Photos from the image-classification dataset "data" in the GitHub repository Monster-IA-Team/Monster-IA-Backend. Its 13 classes are: basic, Full Throttle, Juiced Mango Loco, Juiced Monarch, The Doctor, Ultra Blue, Ultra Fiesta Mango, Ultra Gold, Ultra Peachy Keen, Ultra Red, Ultra Rosa, Ultra Violet, Ultra Watermelon.

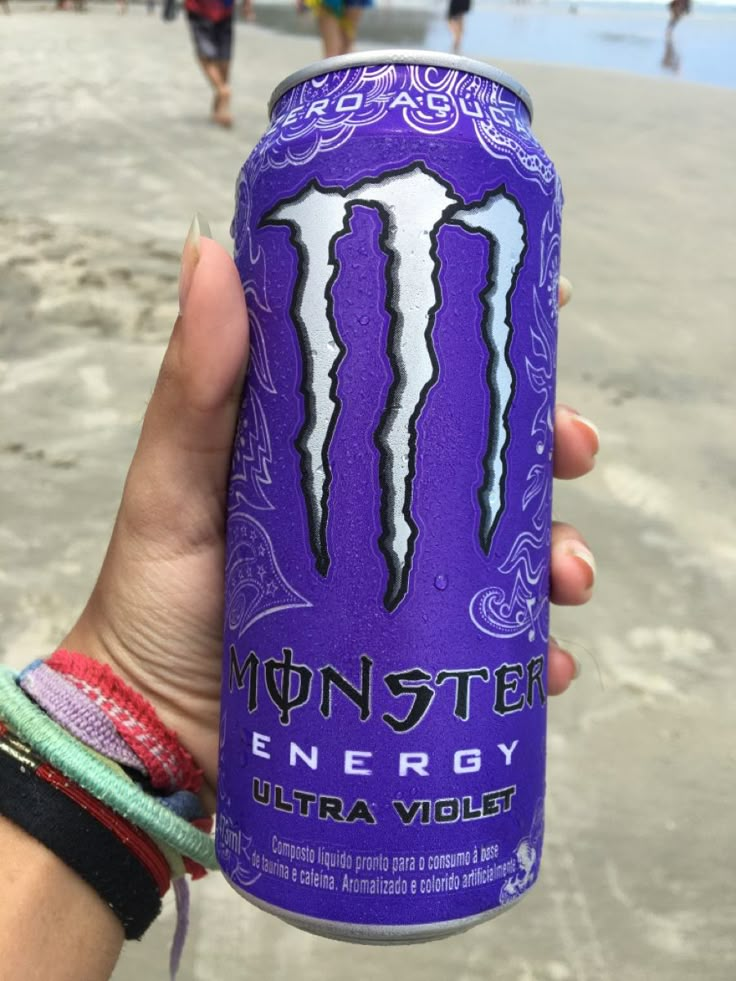
Label: Ultra Violet

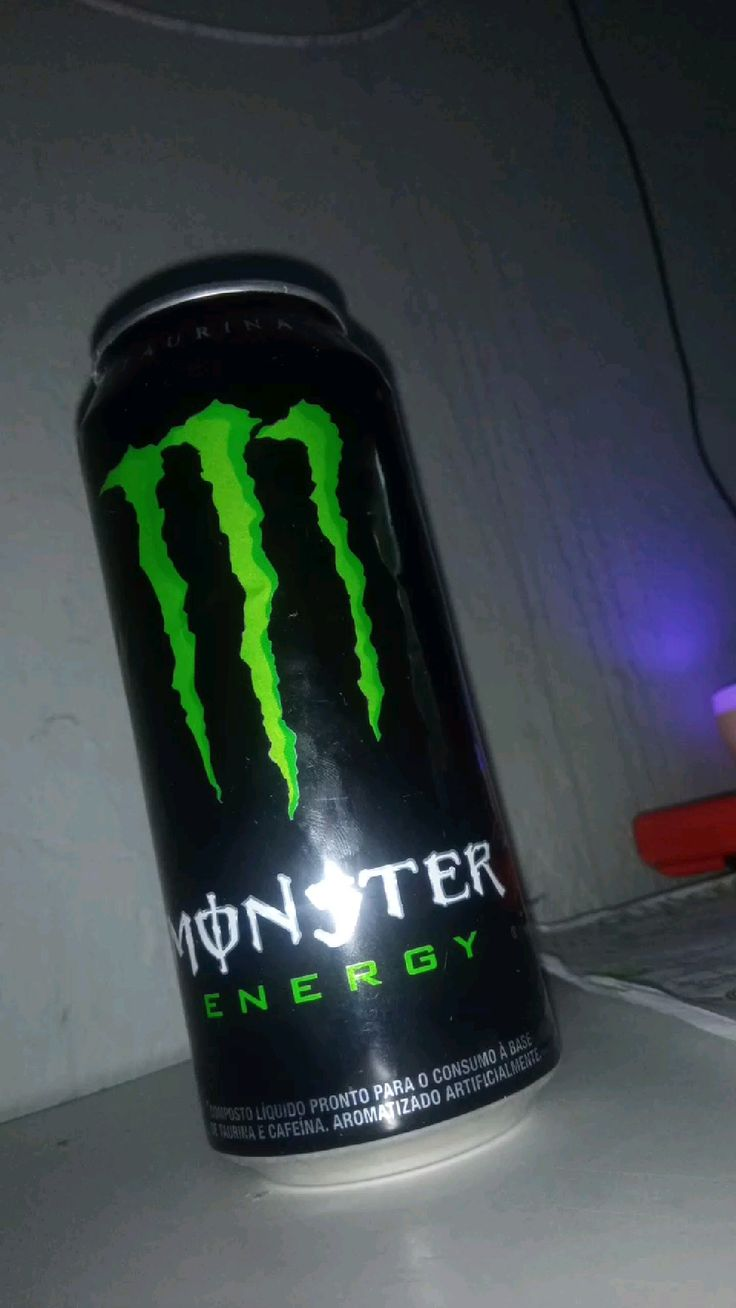
Label: basic

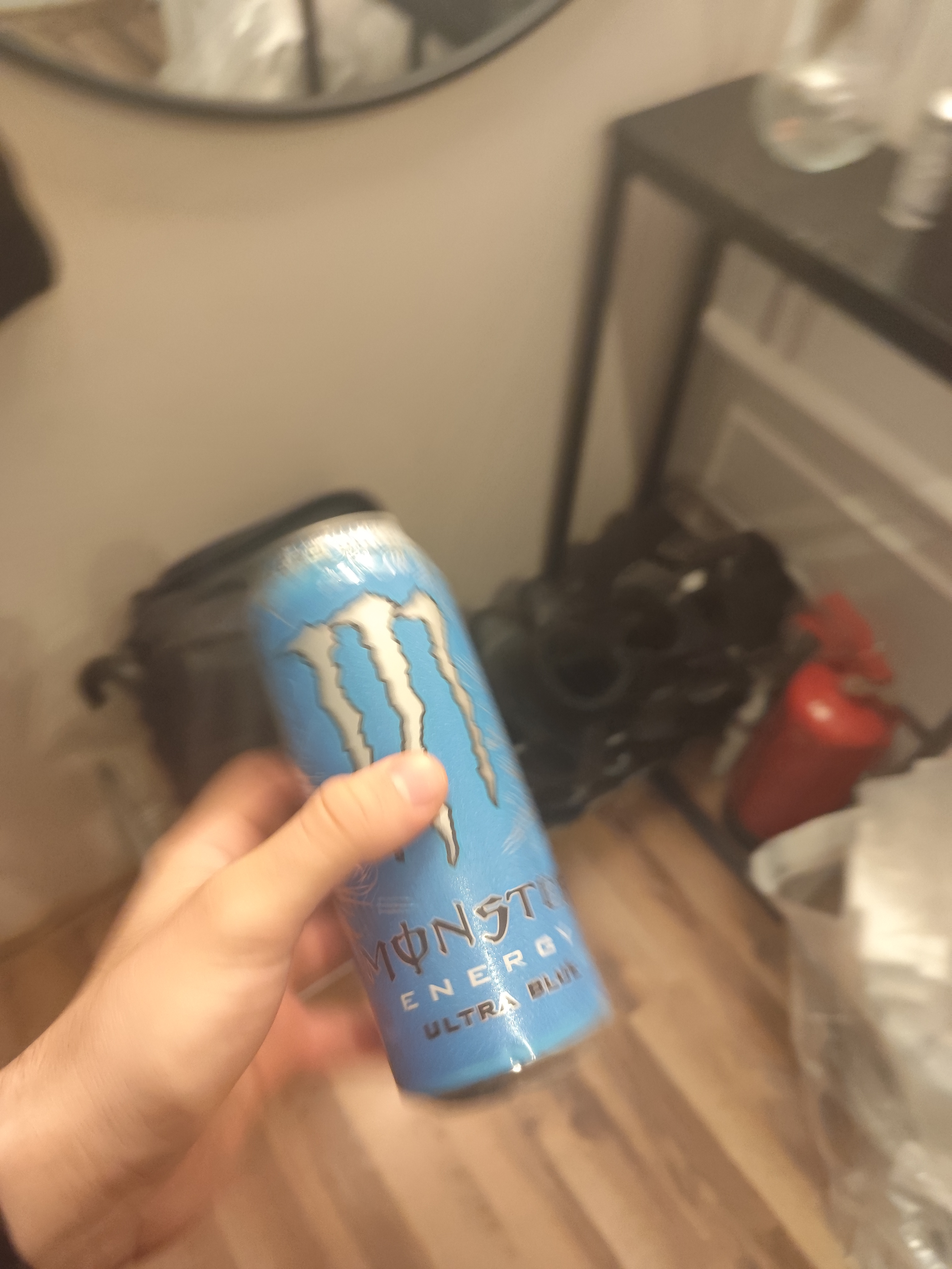
Label: Ultra Blue

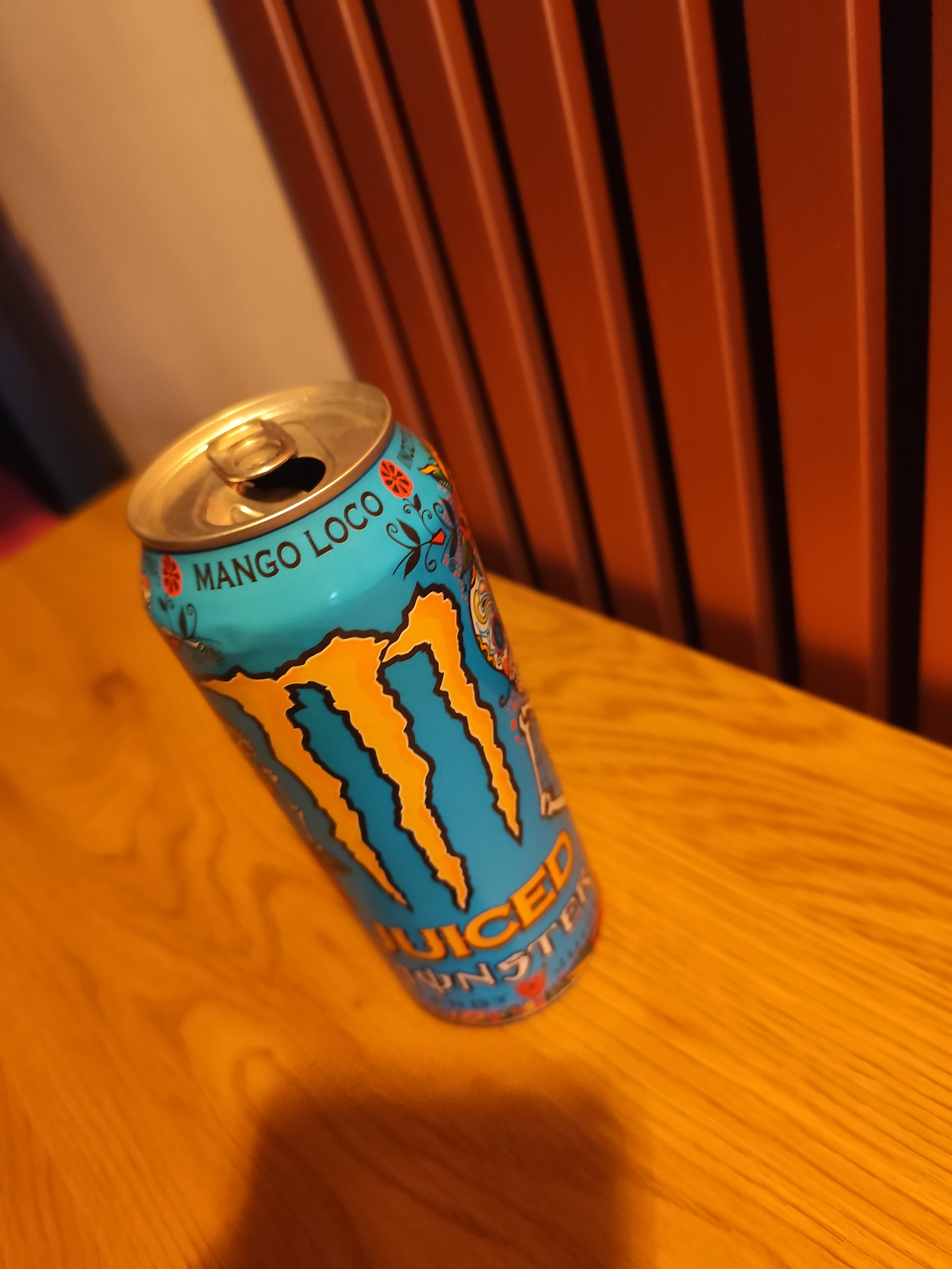
Label: Juiced Mango Loco

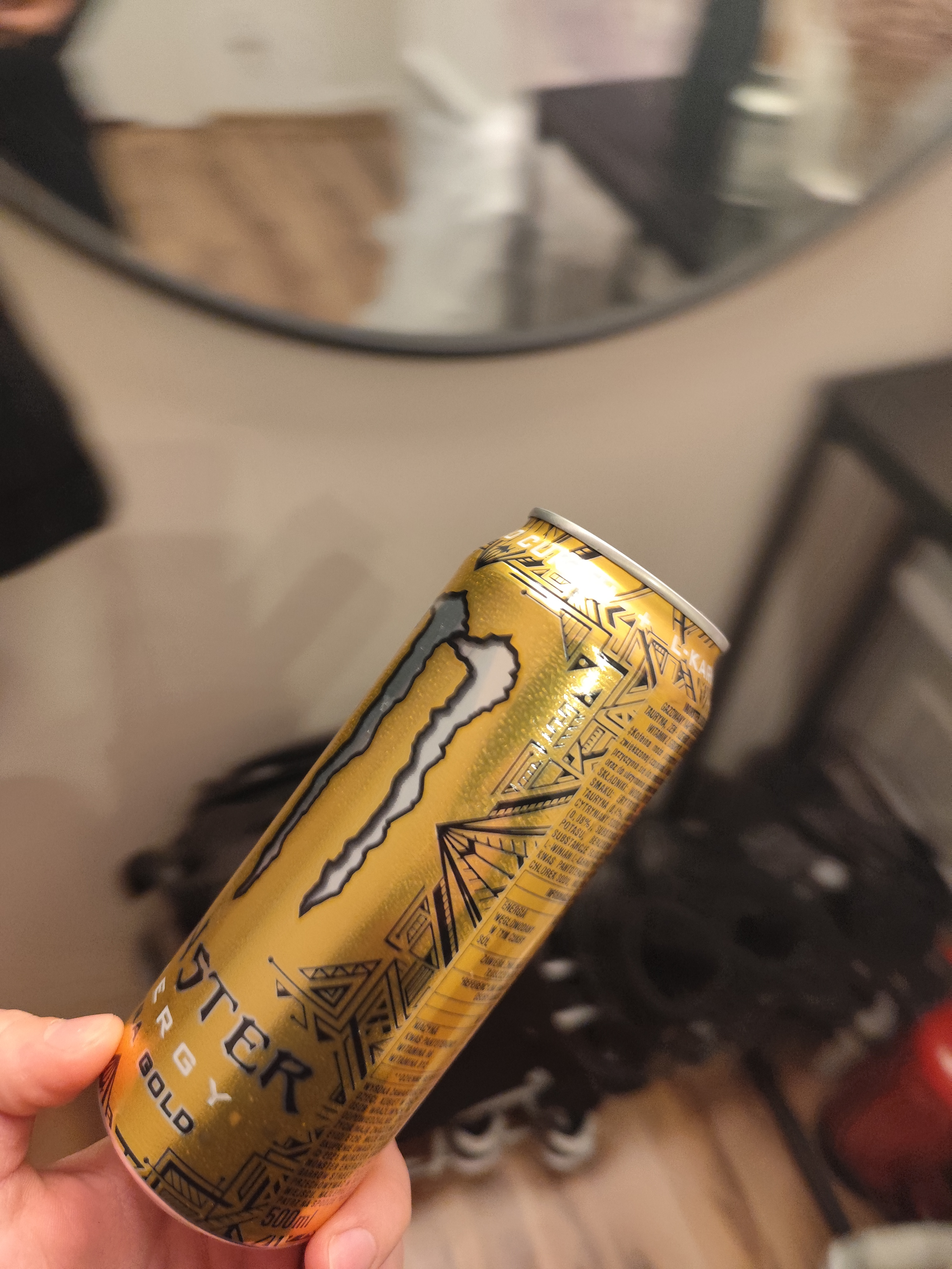
Label: Ultra Gold

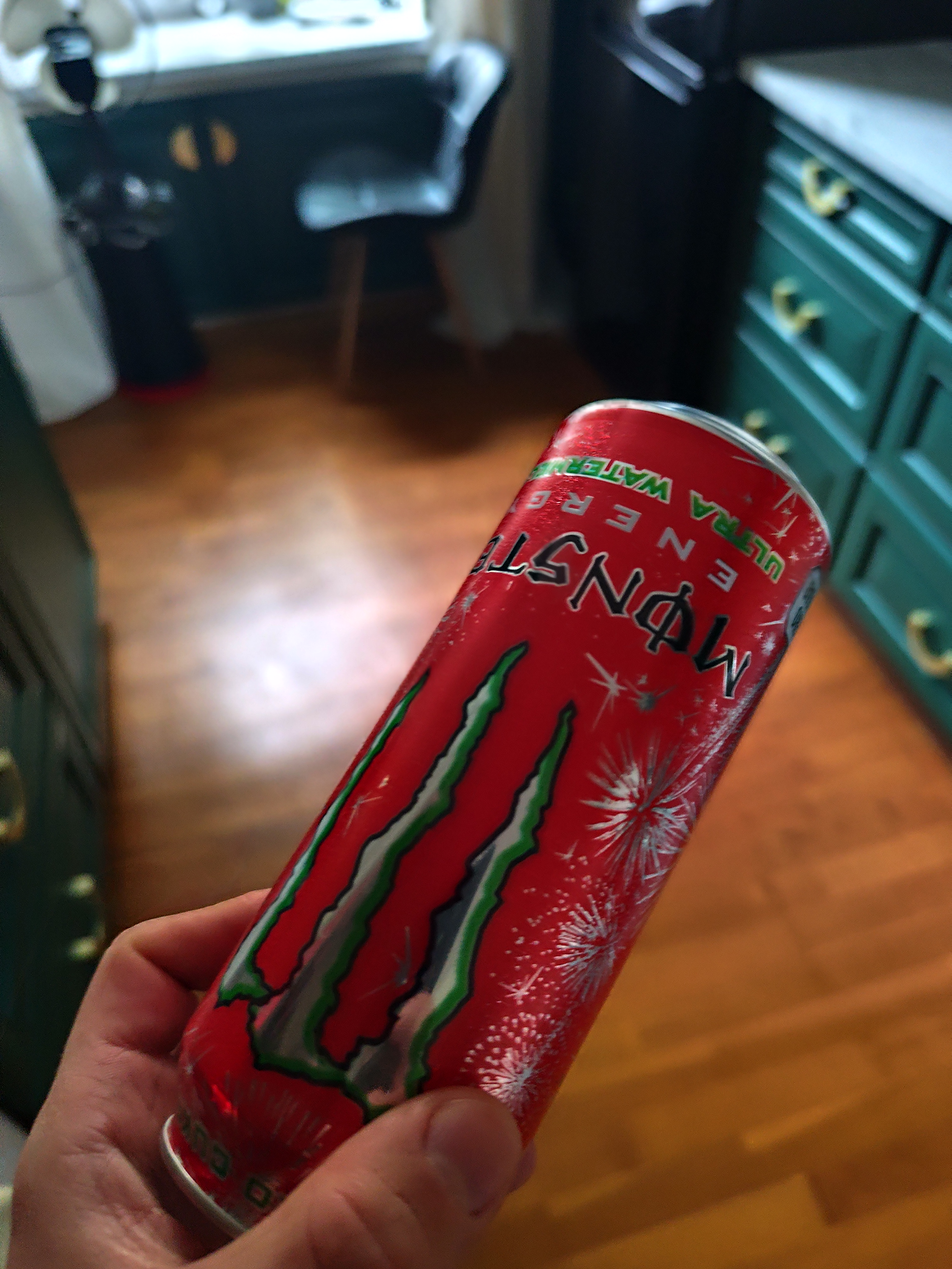
Label: Ultra Watermelon
